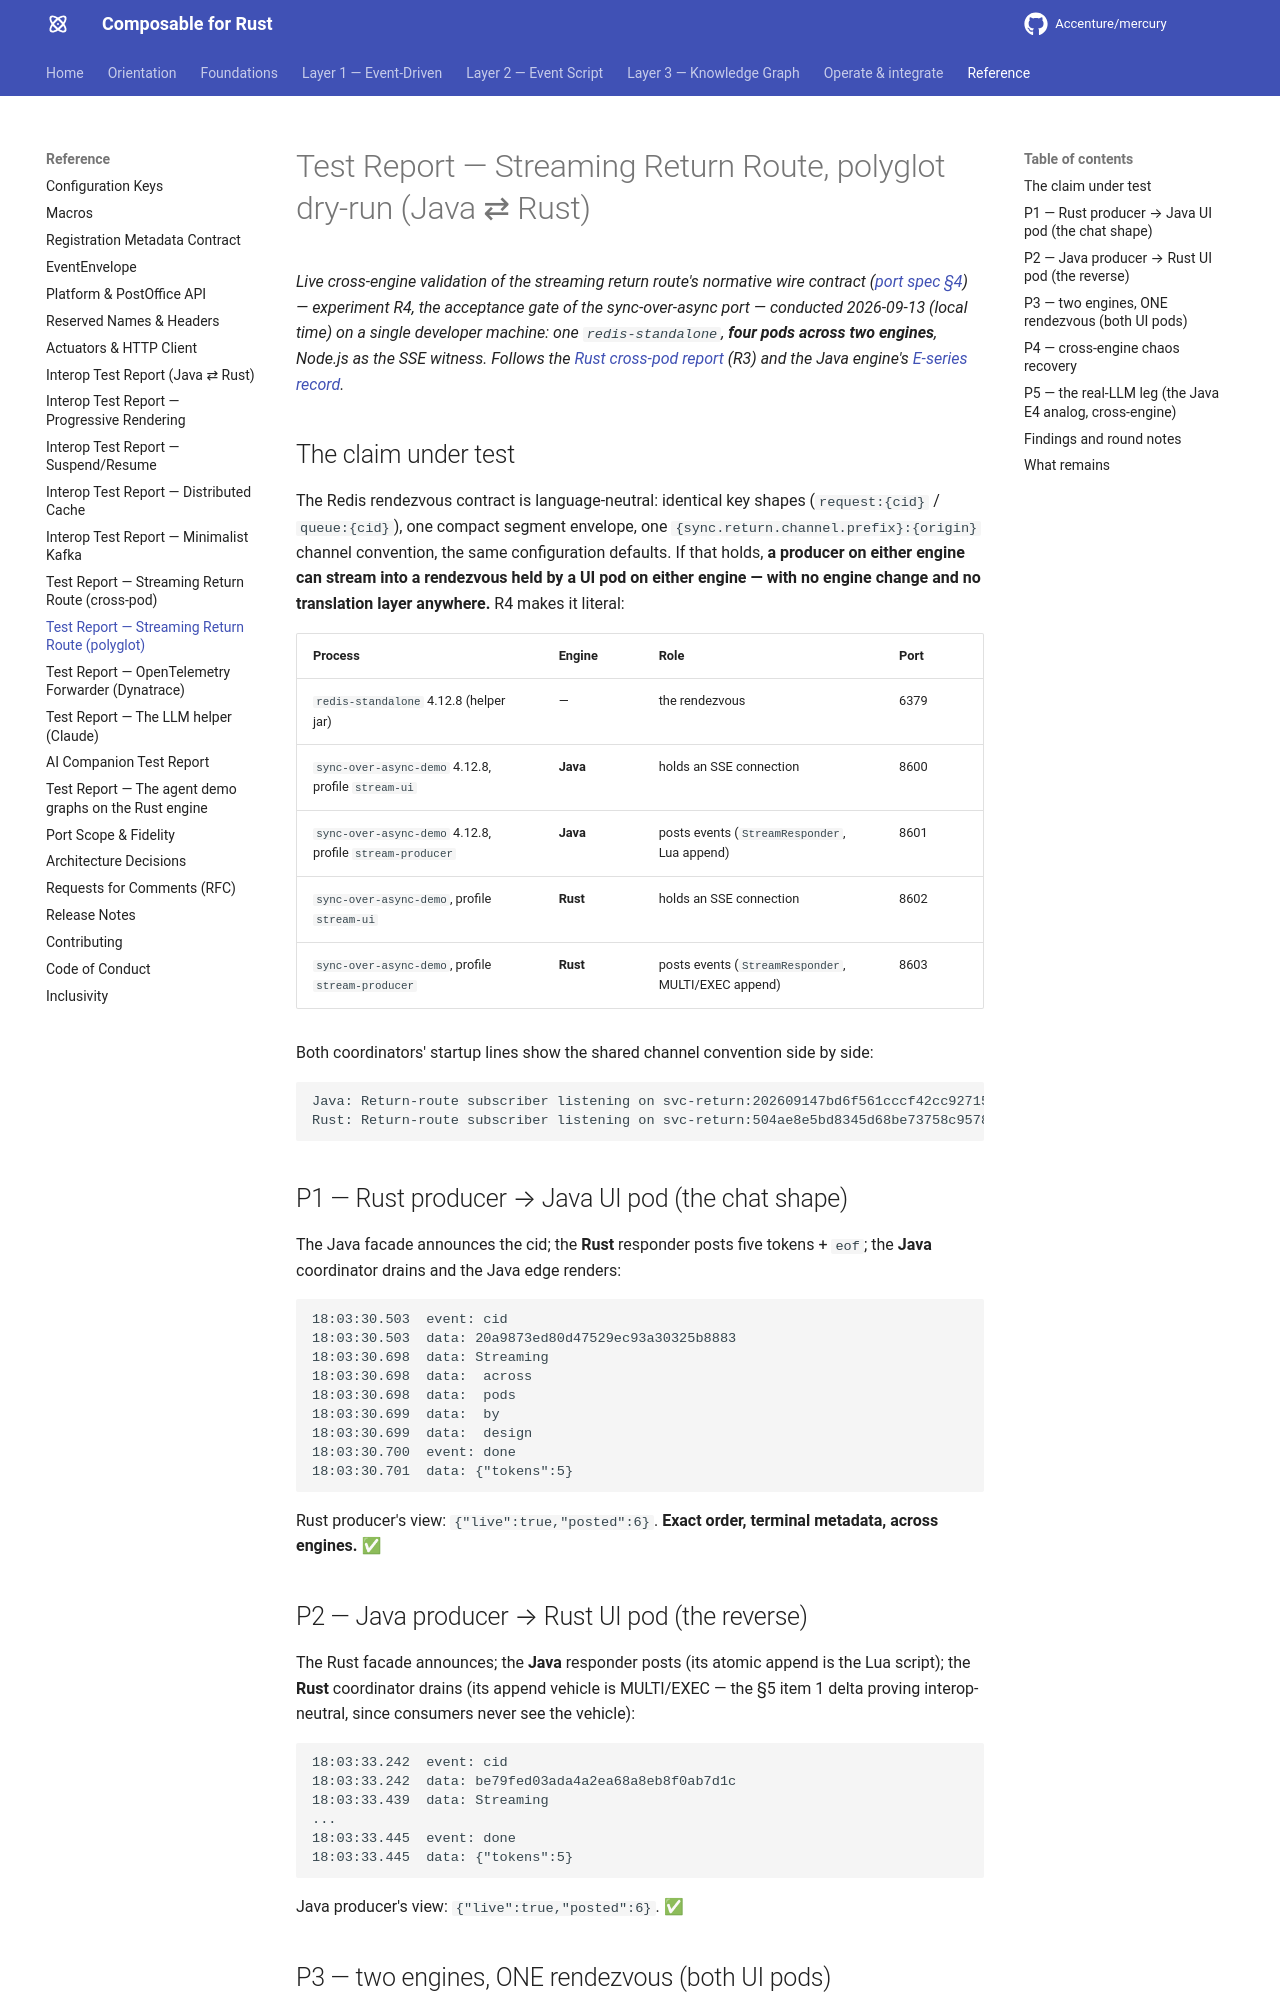

repository: Accenture/mercury · page: test-reports/streaming-return-route-polyglot/index.html · generator: mkdocs

---
title: Test Report — Streaming Return Route, polyglot dry-run (Java ⇄ Rust)
summary: Permanent record of the R4 experiment - the wire-parity acceptance gate.
  Four pods, two engines, one Redis - a Rust producer streaming into a Java UI
  pod's rendezvous and a Java producer into a Rust UI pod's, both engines sharing
  single rendezvous channels, cross-engine chaos recovery, and a real LLM token
  stream produced by the Java pod and rendered by the Rust edge.
layer: reference
audience: [developer, architect]
keywords: [interop, streaming, sse, redis, return route, polyglot, wire parity, test report]
---

# Test Report — Streaming Return Route, polyglot dry-run (Java ⇄ Rust)

*Live cross-engine validation of the streaming return route's normative wire contract
([port spec §4](https://github.com/Accenture/mercury/blob/main/draft-design-specs/sync-over-async-port.md))
— experiment R4, the acceptance gate of the sync-over-async port — conducted 2026-09-13
(local time) on a single developer machine: one `redis-standalone`, **four pods across two
engines**, Node.js as the SSE witness. Follows the
[Rust cross-pod report](streaming-return-route-cross-pod.md) (R3) and the Java engine's
[E-series record](https://github.com/Accenture/mercury-composable/blob/main/docs/test-reports/streaming-return-route-cross-pod.md).*

## The claim under test

The Redis rendezvous contract is language-neutral: identical key shapes
(`request:{cid}` / `queue:{cid}`), one compact segment envelope, one
`{sync.return.channel.prefix}:{origin}` channel convention, the same configuration
defaults. If that holds, **a producer on either engine can stream into a rendezvous held
by a UI pod on either engine — with no engine change and no translation layer anywhere.**
R4 makes it literal:

| Process | Engine | Role | Port |
|---------|--------|------|------|
| `redis-standalone` 4.12.8 (helper jar) | — | the rendezvous | 6379 |
| `sync-over-async-demo` 4.12.8, profile `stream-ui` | **Java** | holds an SSE connection | 8600 |
| `sync-over-async-demo` 4.12.8, profile `stream-producer` | **Java** | posts events (`StreamResponder`, Lua append) | 8601 |
| `sync-over-async-demo`, profile `stream-ui` | **Rust** | holds an SSE connection | 8602 |
| `sync-over-async-demo`, profile `stream-producer` | **Rust** | posts events (`StreamResponder`, MULTI/EXEC append) | 8603 |

Both coordinators' startup lines show the shared channel convention side by side:

```text
Java: Return-route subscriber listening on svc-return:202609147bd6f561cccf42cc92715d66431faede
Rust: Return-route subscriber listening on svc-return:504ae8e5bd8345d68be73758c957805e
```

## P1 — Rust producer → Java UI pod (the chat shape)

The Java facade announces the cid; the **Rust** responder posts five tokens + `eof`; the
**Java** coordinator drains and the Java edge renders:

```text
18:03:30.503  event: cid
18:03:30.503  data: 20a9873ed80d47529ec93a30325b8883
18:03:30.698  data: Streaming
18:03:30.698  data:  across
18:03:30.698  data:  pods
18:03:30.699  data:  by
18:03:30.699  data:  design
18:03:30.700  event: done
18:03:30.701  data: {"tokens":5}
```

Rust producer's view: `{"live":true,"posted":6}`. **Exact order, terminal metadata,
across engines.** ✅

## P2 — Java producer → Rust UI pod (the reverse)

The Rust facade announces; the **Java** responder posts (its atomic append is the Lua
script); the **Rust** coordinator drains (its append vehicle is MULTI/EXEC — the §5 item 1
delta proving interop-neutral, since consumers never see the vehicle):

```text
18:03:33.242  event: cid
18:03:33.242  data: be79fed03ada4a2ea68a8eb8f0ab7d1c
18:03:33.439  data: Streaming
...
18:03:33.445  event: done
18:03:33.445  data: {"tokens":5}
```

Java producer's view: `{"live":true,"posted":6}`. ✅
